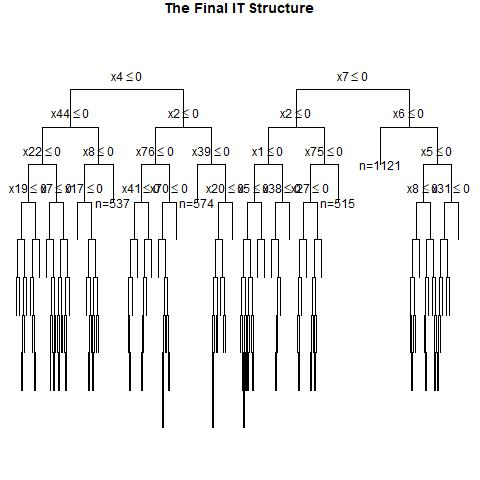

The file beside this chart, header and first rows:
, x1, x2, x3, x4, x5, x6, x7, x8, x9, x10, x11, x12, x13, x14, x15, x16, x17, x18, x19, x20, x21, x22, x23
1, 1, 1, 0, 0, 0, 0, 1, 0, 1, 1, 1, 1, 1, 0, 0, 0, 1, 0, 1, 1, 1, 1, 0
2, 0, 0, 0, 1, 0, 1, 0, 0, 0, 1, 1, 0, 1, 1, 1, 0, 1, 0, 0, 1, 0, 1, 1
3, 1, 0, 0, 0, 1, 1, 1, 1, 1, 1, 1, 1, 1, 0, 0, 0, 0, 1, 0, 1, 0, 1, 0
4, 1, 1, 0, 1, 1, 0, 1, 1, 0, 1, 0, 0, 0, 0, 0, 1, 0, 0, 0, 1, 0, 1, 1
5, 0, 1, 1, 1, 1, 1, 1, 1, 1, 1, 0, 0, 0, 1, 0, 0, 1, 1, 0, 0, 0, 1, 1
6, 0, 1, 0, 0, 1, 1, 0, 1, 0, 1, 0, 0, 0, 1, 0, 1, 1, 0, 0, 1, 0, 0, 0
7, 0, 1, 0, 1, 0, 1, 1, 1, 0, 0, 0, 0, 1, 1, 1, 1, 1, 0, 1, 1, 0, 1, 0
8, 0, 0, 0, 1, 0, 0, 0, 0, 1, 1, 0, 0, 0, 1, 1, 0, 0, 0, 1, 1, 1, 0, 0
9, 1, 1, 1, 1, 0, 0, 0, 1, 0, 0, 1, 0, 0, 0, 0, 1, 1, 1, 0, 0, 0, 1, 1
10, 0, 1, 1, 0, 0, 1, 0, 0, 0, 1, 0, 0, 1, 0, 0, 0, 0, 0, 0, 0, 0, 1, 1
11, 1, 0, 0, 1, 1, 1, 0, 1, 1, 0, 0, 0, 1, 1, 0, 0, 1, 0, 1, 0, 1, 1, 1
12, 0, 1, 1, 0, 0, 1, 1, 0, 0, 0, 0, 1, 1, 0, 1, 1, 1, 1, 0, 0, 1, 1, 1
13, 0, 0, 0, 0, 1, 1, 1, 1, 1, 1, 0, 1, 0, 1, 0, 1, 1, 0, 0, 1, 1, 0, 0
14, 1, 1, 0, 0, 1, 1, 0, 0, 0, 1, 1, 1, 1, 1, 0, 1, 1, 0, 1, 0, 1, 1, 1
15, 1, 1, 0, 0, 1, 1, 1, 1, 1, 1, 1, 0, 1, 0, 1, 0, 1, 1, 1, 1, 1, 0, 1
16, 0, 1, 0, 1, 0, 0, 0, 0, 0, 1, 1, 1, 1, 1, 1, 0, 0, 1, 1, 1, 0, 1, 0
17, 1, 0, 1, 1, 0, 1, 0, 1, 0, 1, 0, 1, 1, 1, 0, 1, 0, 0, 1, 1, 0, 0, 1
18, 1, 1, 0, 1, 0, 0, 1, 1, 0, 0, 1, 0, 1, 1, 0, 1, 0, 1, 0, 1, 1, 0, 1
19, 0, 1, 0, 0, 0, 0, 1, 1, 1, 0, 0, 1, 1, 1, 1, 1, 1, 0, 0, 0, 0, 1, 1
20, 1, 1, 1, 1, 1, 0, 1, 1, 0, 1, 1, 1, 0, 1, 1, 0, 0, 1, 1, 0, 1, 1, 1
21, 1, 0, 1, 0, 0, 0, 1, 0, 1, 0, 0, 1, 0, 1, 1, 1, 0, 1, 0, 0, 0, 1, 0
22, 0, 1, 0, 0, 1, 1, 1, 1, 1, 1, 0, 1, 0, 0, 0, 0, 1, 0, 1, 0, 0, 1, 0
23, 0, 1, 1, 1, 1, 1, 0, 0, 1, 1, 1, 1, 0, 0, 1, 1, 0, 1, 1, 0, 0, 0, 0
24, 0, 1, 0, 1, 1, 1, 1, 0, 1, 0, 0, 0, 1, 0, 0, 0, 1, 1, 1, 1, 0, 0, 0
25, 1, 0, 0, 0, 1, 1, 0, 1, 0, 1, 1, 0, 0, 1, 0, 0, 1, 0, 0, 1, 1, 1, 1
26, 1, 0, 1, 1, 0, 0, 0, 0, 1, 0, 1, 1, 1, 1, 1, 1, 0, 1, 1, 0, 0, 1, 1
27, 1, 1, 0, 0, 1, 0, 0, 0, 1, 1, 1, 0, 0, 0, 1, 1, 0, 0, 1, 0, 1, 1, 1
28, 1, 0, 0, 1, 0, 1, 1, 1, 0, 1, 1, 1, 1, 1, 0, 0, 0, 0, 0, 1, 1, 0, 1
29, 0, 0, 0, 1, 1, 1, 0, 1, 0, 0, 0, 0, 1, 1, 0, 0, 1, 1, 0, 1, 0, 0, 0
30, 0, 0, 0, 1, 0, 1, 1, 0, 1, 0, 0, 1, 0, 1, 0, 0, 0, 1, 1, 0, 0, 1, 0
31, 1, 0, 1, 0, 1, 0, 1, 1, 0, 1, 1, 0, 0, 1, 0, 1, 1, 1, 0, 1, 1, 0, 0
32, 0, 0, 1, 0, 1, 0, 1, 0, 0, 1, 1, 1, 0, 1, 1, 0, 1, 0, 1, 0, 0, 1, 0
33, 1, 0, 0, 0, 1, 1, 0, 1, 0, 0, 0, 0, 1, 0, 0, 1, 0, 0, 0, 1, 1, 1, 1
34, 1, 0, 0, 0, 1, 1, 1, 0, 0, 0, 1, 0, 1, 0, 1, 1, 0, 0, 0, 0, 1, 1, 1
35, 1, 0, 0, 0, 1, 0, 1, 1, 1, 1, 0, 0, 1, 1, 1, 0, 1, 1, 1, 0, 1, 1, 0
36, 1, 0, 0, 0, 1, 0, 1, 0, 0, 1, 1, 1, 1, 0, 1, 0, 0, 1, 1, 1, 1, 0, 0
37, 1, 0, 0, 1, 1, 0, 1, 0, 0, 0, 0, 0, 0, 1, 1, 1, 0, 1, 0, 1, 0, 1, 0
38, 0, 0, 1, 1, 0, 0, 1, 0, 1, 0, 1, 1, 1, 1, 0, 0, 1, 0, 0, 1, 0, 1, 1
39, 0, 0, 0, 1, 1, 0, 1, 1, 1, 1, 0, 1, 1, 0, 1, 1, 0, 1, 0, 0, 0, 1, 1
40, 0, 0, 1, 1, 1, 1, 1, 1, 0, 0, 0, 0, 1, 1, 0, 0, 0, 1, 0, 1, 1, 0, 0
41, 0, 0, 1, 1, 1, 1, 1, 1, 0, 1, 1, 0, 0, 0, 0, 0, 1, 0, 0, 1, 1, 1, 1
42, 0, 0, 0, 0, 0, 1, 1, 1, 0, 0, 1, 0, 0, 1, 0, 0, 0, 0, 1, 0, 0, 0, 0
43, 1, 0, 1, 1, 0, 1, 1, 1, 0, 0, 1, 1, 0, 0, 1, 0, 0, 1, 0, 0, 1, 0, 1
44, 1, 1, 0, 1, 0, 0, 0, 0, 0, 1, 0, 1, 1, 1, 0, 1, 0, 0, 0, 0, 1, 0, 0
45, 0, 0, 0, 1, 0, 0, 0, 0, 0, 1, 0, 0, 1, 1, 0, 1, 0, 0, 1, 0, 0, 0, 0
46, 0, 0, 1, 1, 0, 0, 0, 1, 0, 0, 1, 1, 0, 1, 1, 1, 0, 1, 0, 1, 1, 1, 0
47, 0, 0, 1, 0, 0, 0, 1, 1, 1, 1, 0, 1, 1, 1, 1, 1, 0, 1, 0, 0, 1, 1, 0
48, 0, 1, 0, 1, 1, 1, 1, 0, 1, 1, 1, 1, 0, 0, 0, 1, 1, 0, 1, 1, 0, 1, 0
49, 1, 0, 1, 0, 0, 1, 0, 0, 1, 1, 0, 1, 1, 1, 1, 1, 0, 1, 0, 0, 1, 1, 1
50, 0, 0, 1, 1, 1, 0, 0, 1, 0, 1, 1, 1, 1, 0, 1, 0, 1, 0, 1, 1, 1, 0, 1
51, 1, 1, 1, 0, 0, 1, 0, 0, 0, 1, 0, 0, 1, 1, 0, 0, 1, 0, 1, 0, 1, 1, 0
52, 1, 0, 0, 0, 0, 0, 0, 1, 1, 0, 1, 1, 1, 0, 1, 0, 0, 0, 0, 0, 0, 0, 0
53, 1, 0, 1, 1, 1, 1, 0, 1, 0, 0, 1, 1, 0, 0, 1, 0, 0, 0, 0, 1, 1, 1, 0
54, 1, 0, 1, 1, 0, 1, 0, 1, 1, 0, 0, 0, 1, 0, 0, 0, 1, 1, 0, 1, 0, 1, 0
55, 1, 1, 0, 1, 1, 1, 1, 0, 0, 0, 1, 1, 1, 0, 0, 1, 1, 0, 1, 1, 1, 0, 1
56, 0, 1, 1, 1, 1, 1, 1, 0, 1, 1, 0, 0, 0, 0, 0, 1, 0, 1, 1, 0, 1, 0, 0
57, 1, 0, 0, 1, 1, 0, 0, 0, 1, 0, 0, 0, 1, 0, 1, 1, 1, 1, 0, 1, 1, 1, 0
58, 0, 1, 1, 0, 1, 1, 1, 0, 1, 1, 0, 1, 0, 1, 0, 1, 0, 1, 1, 1, 1, 1, 0
59, 1, 1, 0, 0, 1, 0, 1, 0, 0, 1, 0, 0, 1, 1, 0, 0, 0, 1, 0, 0, 0, 1, 1
60, 0, 0, 1, 1, 1, 0, 1, 1, 1, 1, 0, 0, 0, 0, 0, 0, 0, 0, 1, 1, 0, 0, 1
... 940 more rows
